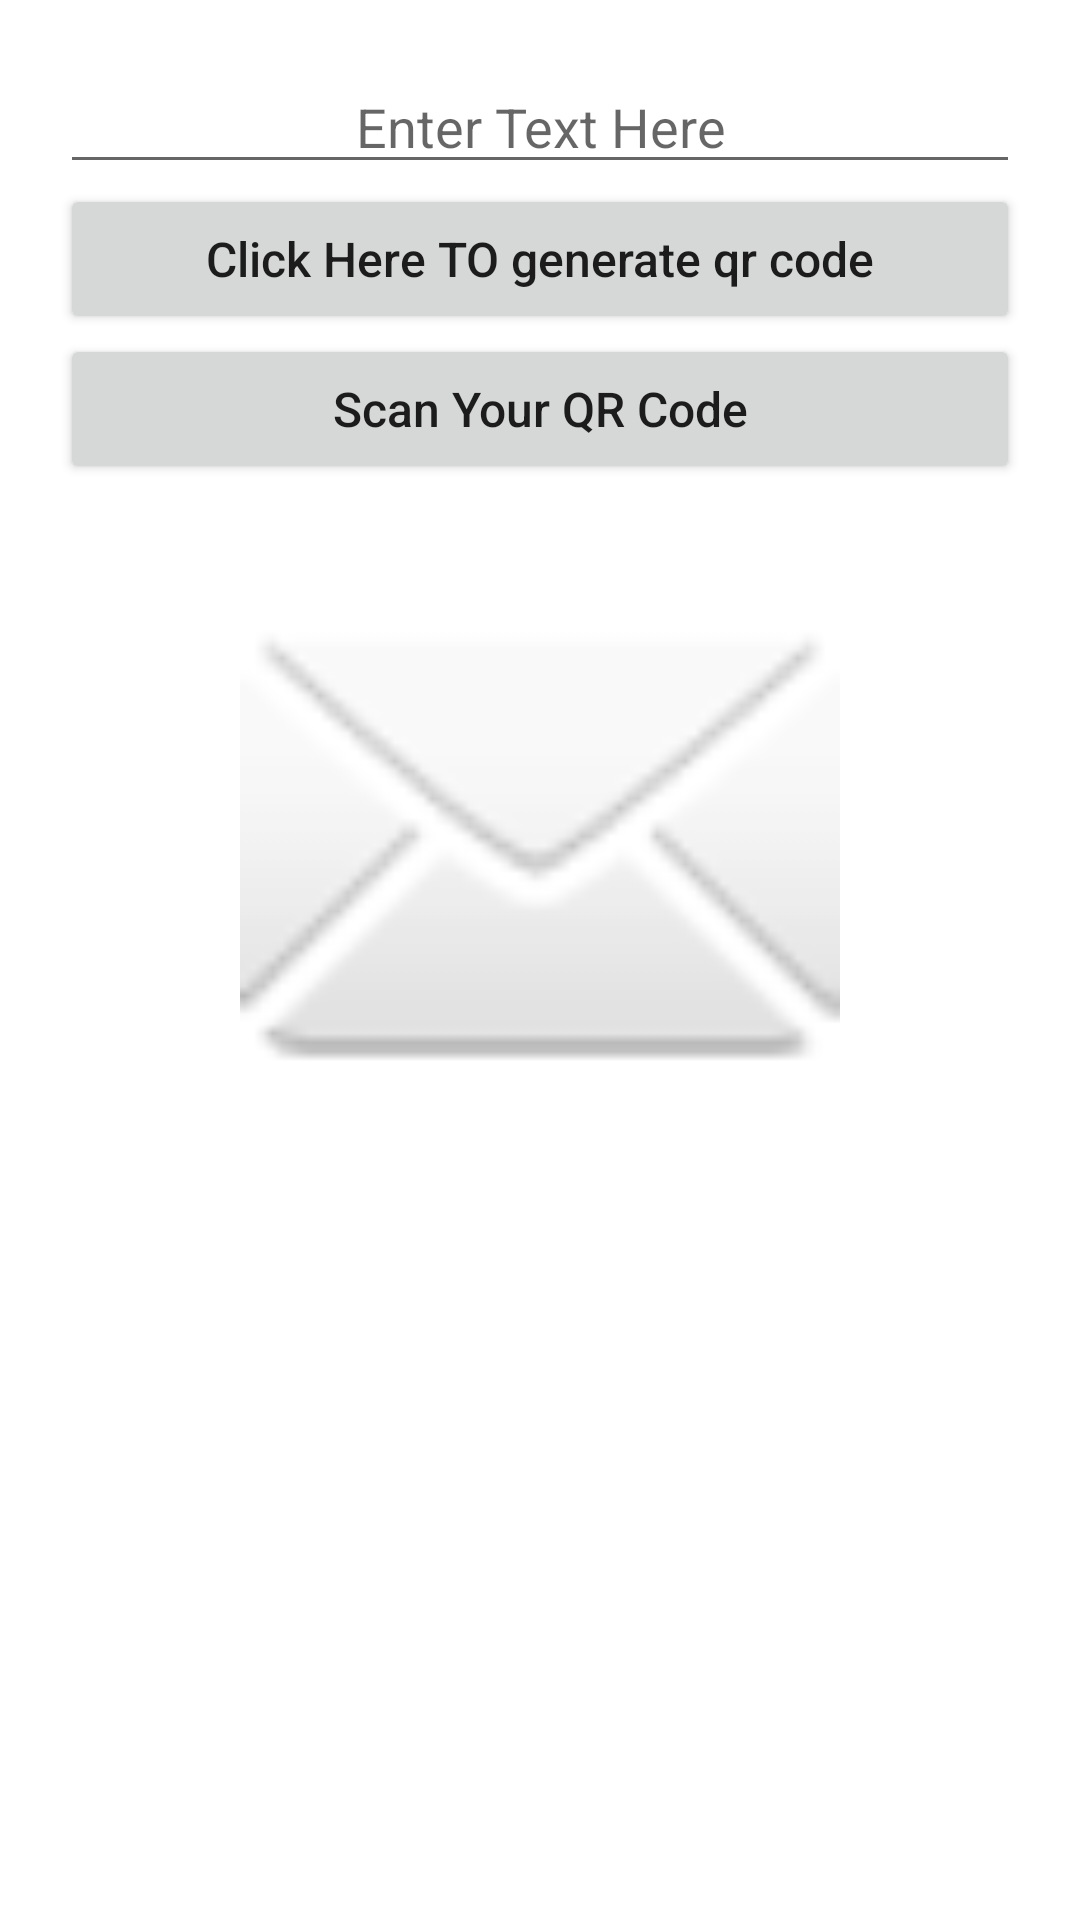

Reconstruct the res/layout file that produces this screen, plus the resources it refers to.
<!-- AndroidManifest.xml: application theme Theme.com.example.shoplist.ShopList -->
<!-- res/layout/activity_barcode.xml -->
<?xml version="1.0" encoding="utf-8"?>
<LinearLayout xmlns:android="http://schemas.android.com/apk/res/android"
    xmlns:app="http://schemas.android.com/apk/res-auto"
    xmlns:tools="http://schemas.android.com/tools"
    android:layout_width="match_parent"
    android:layout_height="match_parent"
    tools:context="com.example.shoplist.BarcodeActivity">

    <LinearLayout
        android:layout_width="match_parent"
        android:layout_height="match_parent"
        android:layout_margin="20dp"
        android:orientation="vertical">


        <EditText
            android:id="@+id/editText"
            android:layout_width="fill_parent"
            android:layout_height="wrap_content"
            android:gravity="center"
            android:hint="Enter Text Here" />

        <Button
            android:id="@+id/button"
            android:layout_width="fill_parent"
            android:layout_height="50dp"
            android:layout_below="@+id/editText"
            android:text="Click Here TO generate qr code"
            android:textAllCaps="false"
            android:textSize="16sp" />


        <Button
            android:id="@+id/btnScan"
            android:layout_width="fill_parent"
            android:layout_height="50dp"
            android:layout_below="@+id/editText"
            android:text="Scan Your QR Code"
            android:textAllCaps="false"
            android:textSize="16sp" />

        <TextView
            android:id="@+id/tv_qr_readTxt"
            android:layout_width="match_parent"
            android:layout_height="wrap_content" />


        <ImageView
            android:id="@+id/imageView"
            android:layout_width="match_parent"
            android:layout_height="200dp"
            android:layout_below="@+id/button"
            android:src="@android:drawable/ic_dialog_email" />


    </LinearLayout>

</LinearLayout>
<!-- resources referenced by this layout -->
<resources>
  <style name="Theme.com.example.shoplist.ShopList" parent="Theme.MaterialComponents.DayNight.DarkActionBar">
          
          <item name="colorPrimary">#B5803F</item>
          <item name="colorPrimaryVariant">@color/purple_700</item>
          <item name="colorOnPrimary">@color/white</item>
          
          <item name="colorSecondary">@color/teal_200</item>
          <item name="colorSecondaryVariant">@color/teal_700</item>
          <item name="colorOnSecondary">@color/black</item>
          
          <item name="android:statusBarColor" tools:targetApi="l">?attr/colorPrimaryVariant</item>
          
      </style>
  <color name="purple_700">#FF000000</color>
  <color name="white">#FFFFFF</color>
  <color name="teal_200">#FF03DAC5</color>
  <color name="teal_700">#FF018786</color>
  <color name="black">#FF000000</color>
</resources>
